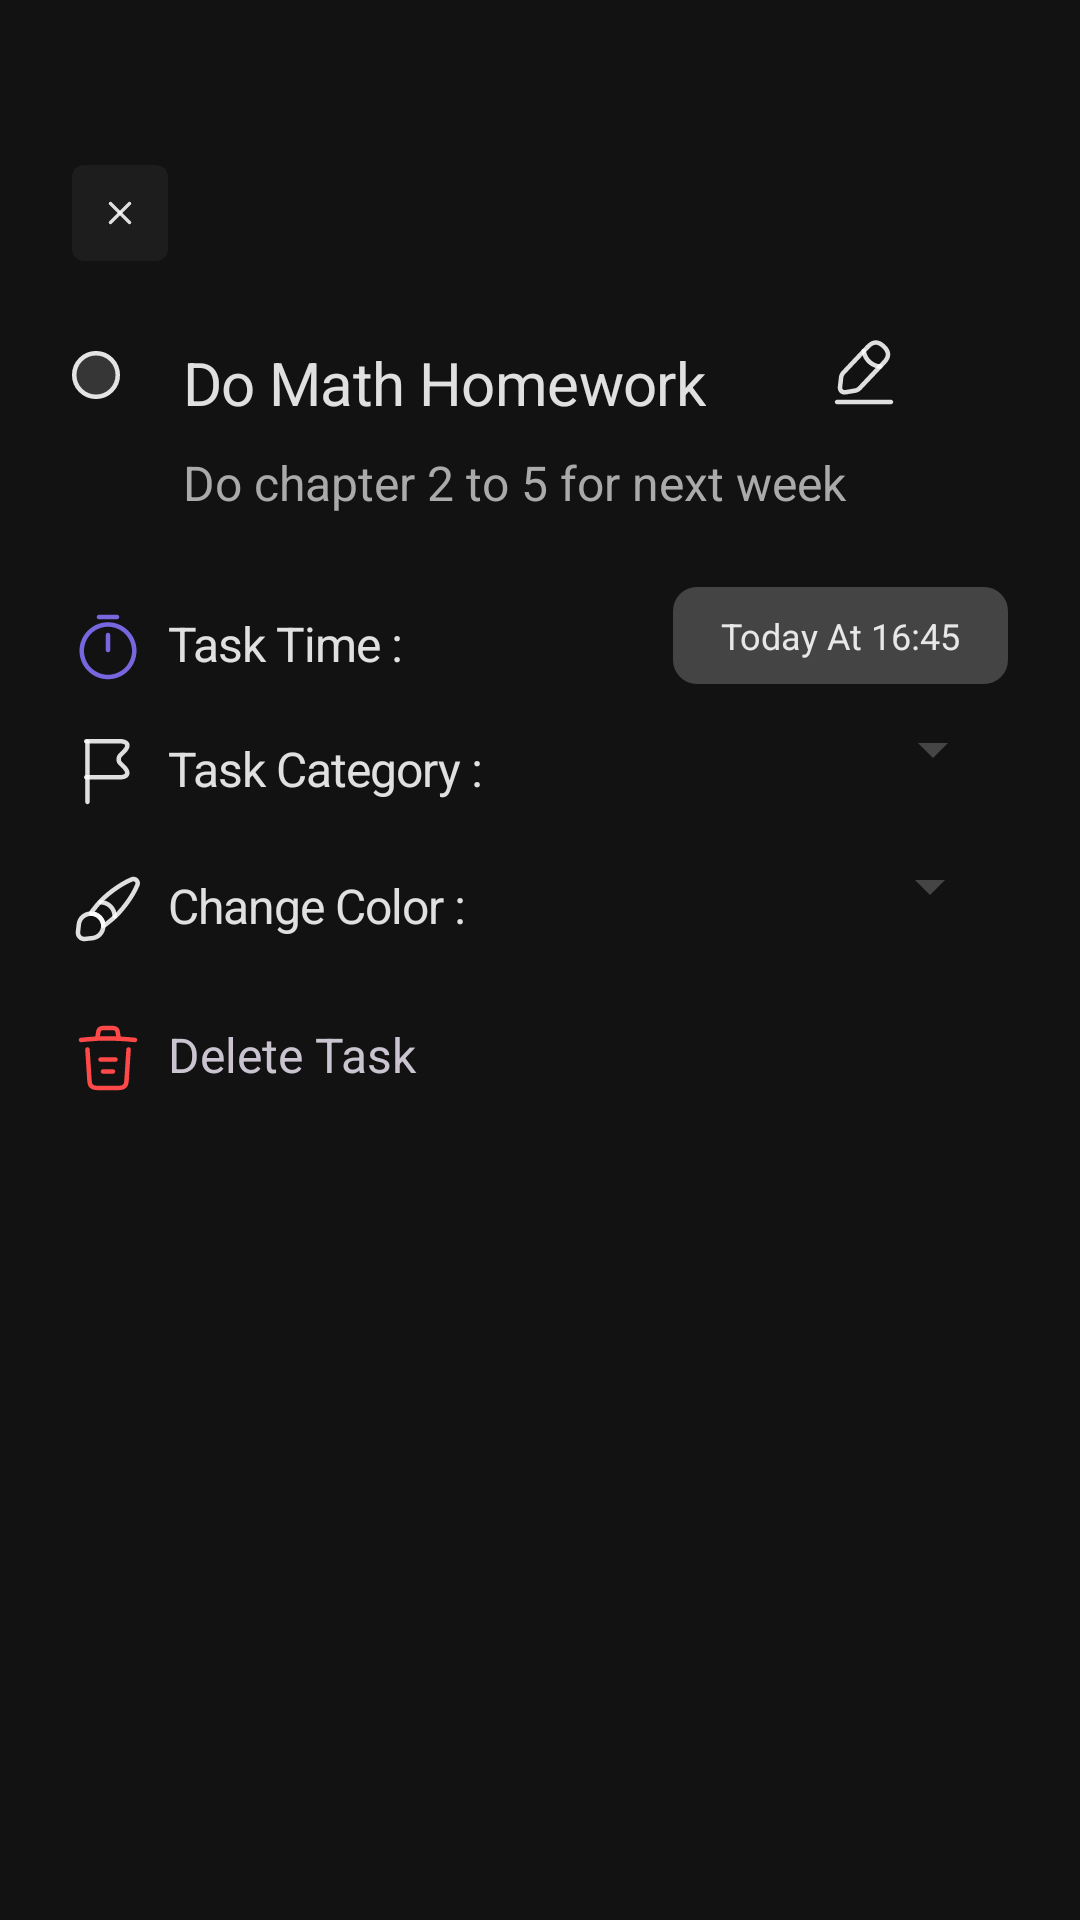

Here is an Android app screen rendered from its layout file. Give the layout XML and the strings, colors and styles it references.
<!-- AndroidManifest.xml: application theme Theme.Quotion -->
<!-- res/layout/activity_task.xml -->
<?xml version="1.0" encoding="utf-8"?>
<androidx.constraintlayout.widget.ConstraintLayout xmlns:android="http://schemas.android.com/apk/res/android"
    xmlns:app="http://schemas.android.com/apk/res-auto"
    android:layout_width="match_parent"
    android:layout_height="match_parent"
    android:background="#121212">

    
    <FrameLayout
        android:id="@+id/btnAdd"
        android:layout_width="32dp"
        android:layout_height="32dp"
        android:layout_marginTop="55dp"
        android:layout_marginStart="24dp"
        android:background="@drawable/cancel"
        app:layout_constraintTop_toTopOf="parent"
        app:layout_constraintStart_toStartOf="parent">

        <ImageView
            android:layout_width="24dp"
            android:layout_height="24dp"
            android:layout_margin="4dp"
            android:src="@drawable/cancel" />
    </FrameLayout>

    
    <ImageButton
        android:id="@+id/btnEdit"
        android:layout_width="48dp"
        android:layout_height="48dp"
        android:layout_marginTop="100dp"
        android:layout_marginEnd="48dp"
        android:background="@android:color/transparent"
        android:src="@drawable/edit"
        app:layout_constraintTop_toTopOf="parent"
        app:layout_constraintEnd_toEndOf="parent" />

    
    <View
        android:id="@+id/circleCheck"
        android:layout_width="16dp"
        android:layout_height="16dp"
        android:layout_marginTop="117dp"
        android:layout_marginStart="24dp"
        android:background="@drawable/status_circle"
        app:layout_constraintTop_toTopOf="parent"
        app:layout_constraintStart_toStartOf="parent" />

    
    <TextView
        android:id="@+id/tvTitle"
        android:layout_width="wrap_content"
        android:layout_height="wrap_content"
        android:layout_marginTop="114dp"
        android:layout_marginStart="61dp"
        android:text="Do Math Homework"
        android:textColor="#DEFFFFFF"
        android:textSize="20sp"
        android:letterSpacing="-0.01"
        app:layout_constraintTop_toTopOf="parent"
        app:layout_constraintStart_toStartOf="parent" />

    
    <TextView
        android:id="@+id/tvDescription"
        android:layout_width="0dp"
        android:layout_height="wrap_content"
        android:layout_marginTop="150dp"
        android:layout_marginStart="61dp"
        android:layout_marginEnd="24dp"
        android:text="Do chapter 2 to 5 for next week"
        android:textColor="#AAAAAA"
        android:textSize="16sp"
        app:layout_constraintTop_toTopOf="parent"
        app:layout_constraintStart_toStartOf="parent"
        app:layout_constraintEnd_toEndOf="parent" />

    
    <RelativeLayout
        android:id="@+id/task_detail_container"
        android:layout_width="match_parent"
        android:layout_height="wrap_content"
        android:padding="24dp"
        app:layout_constraintEnd_toEndOf="parent"
        app:layout_constraintHorizontal_bias="0.0"
        app:layout_constraintStart_toStartOf="parent"
        app:layout_constraintTop_toBottomOf="@id/tvDescription">

        
        <ImageView
            android:id="@+id/icon_timer"
            android:layout_width="24dp"
            android:layout_height="24dp"
            android:layout_alignTop="@+id/task_time_text"
            android:layout_alignParentStart="true"
            android:src="@drawable/timer" />

        <TextView
            android:id="@+id/task_time_text"
            android:layout_width="wrap_content"
            android:layout_height="wrap_content"
            android:layout_marginStart="8dp"
            android:layout_marginTop="8dp"
            android:layout_toEndOf="@id/icon_timer"
            android:letterSpacing="-0.02"
            android:lineHeight="21dp"
            android:text="Task Time :"
            android:textColor="#DEFFFFFF"
            android:textSize="16sp" />

        <TextView
            android:id="@+id/time_value"
            android:layout_width="wrap_content"
            android:layout_height="wrap_content"
            android:layout_alignParentTop="true"
            android:layout_alignParentEnd="true"
            android:background="@drawable/label_container"
            android:backgroundTint="#36FFFFFF"
            android:gravity="center_vertical"
            android:paddingHorizontal="16dp"
            android:paddingVertical="8dp"
            android:text="Today At 16:45"
            android:textColor="#DEFFFFFF"
            android:textSize="12sp" />

        
        <ImageView
            android:id="@+id/icon_tag"
            android:layout_width="24dp"
            android:layout_height="24dp"
            android:layout_below="@id/task_time_text"
            android:layout_alignParentStart="true"
            android:layout_marginTop="20dp"
            android:src="@drawable/flag" />

        <TextView
            android:id="@+id/task_category_text"
            android:layout_width="wrap_content"
            android:layout_height="wrap_content"
            android:layout_alignTop="@id/icon_tag"
            android:layout_marginStart="8dp"
            android:layout_toEndOf="@id/icon_tag"
            android:letterSpacing="-0.02"
            android:lineHeight="21dp"
            android:text="Task Category :"
            android:textColor="#DEFFFFFF"
            android:textSize="16sp" />


        

        <Spinner
            android:id="@+id/spinnerCategory"
            android:layout_width="wrap_content"
            android:layout_height="wrap_content"
            android:layout_alignTop="@id/task_category_text"
            android:layout_alignParentEnd="true"
            android:layout_marginStart="8dp"
            android:layout_marginTop="-8dp"
            android:layout_marginEnd="1dp"
            android:backgroundTint="#36FFFFFF"
            android:gravity="center_vertical"
            android:paddingHorizontal="16dp"
            android:paddingVertical="8dp"

            android:textColor="#DEFFFFFF"
            android:textSize="12sp" />

        <ImageView
            android:id="@+id/priority_icon"
            android:layout_width="24dp"
            android:layout_height="24dp"
            android:layout_below="@id/task_category_text"
            android:layout_marginTop="24dp"
            android:layout_alignParentStart="true"
            android:src="@drawable/brush" />

        <TextView
            android:id="@+id/task_priority_color"
            android:layout_width="wrap_content"
            android:layout_height="wrap_content"
            android:layout_alignTop="@id/priority_icon"
            android:layout_marginStart="8dp"
            android:layout_toEndOf="@id/priority_icon"
            android:letterSpacing="-0.02"
            android:lineHeight="21dp"
            android:text="Change Color :"
            android:textColor="#DEFFFFFF"
            android:textSize="16sp" />


        

        <Spinner
            android:id="@+id/spinnerColoredt"
            android:layout_width="wrap_content"
            android:layout_height="wrap_content"
            android:layout_alignTop="@id/task_priority_color"
            android:layout_alignParentEnd="true"
            android:layout_marginStart="8dp"
            android:layout_marginTop="-8dp"
            android:layout_marginEnd="2dp"
            android:backgroundTint="#36FFFFFF"
            android:gravity="center_vertical"
            android:paddingHorizontal="16dp"
            android:paddingVertical="8dp"

            android:textColor="#DEFFFFFF"
            android:textSize="12sp" />

        <LinearLayout
            android:id="@+id/delete_task_container"
            android:layout_width="wrap_content"
            android:layout_height="wrap_content"
            android:layout_below="@id/task_priority_color"
            android:layout_marginTop="28dp"
            android:orientation="horizontal">

            <ImageView
                android:layout_width="24dp"
                android:layout_height="24dp"
                android:src="@drawable/trash" />

            <TextView
                android:layout_width="wrap_content"
                android:layout_height="wrap_content"
                android:layout_marginStart="8dp"
                android:text="Delete Task"
                android:textColor="@color/red"
                android:textSize="16sp" />
        </LinearLayout>

        
        <Button
            android:id="@+id/btn_edit_task"
            android:layout_width="match_parent"
            android:layout_height="wrap_content"
            android:layout_below="@id/delete_task_container"
            android:layout_marginTop="410dp"
            android:backgroundTint="@color/color_Primary_Color"
            android:padding="12dp"
            android:text="Save Changes"
            android:textColor="@android:color/white" />
    </RelativeLayout>

</androidx.constraintlayout.widget.ConstraintLayout>
<!-- resources referenced by this layout -->
<resources>
  <color name="color_Primary_Color">#8875FF</color>
  <!-- drawable cancel (drawable) -->
  <vector xmlns:android="http://schemas.android.com/apk/res/android"
      android:width="32dp"
      android:height="32dp"
      android:viewportWidth="32"
      android:viewportHeight="32">
    <path
        android:pathData="M4,0L28,0A4,4 0,0 1,32 4L32,28A4,4 0,0 1,28 32L4,32A4,4 0,0 1,0 28L0,4A4,4 0,0 1,4 0z"
        android:fillColor="#1D1D1D"/>
    <path
        android:pathData="M20.773,12.288L12.288,20.773C11.998,21.063 11.517,21.063 11.227,20.773C10.937,20.483 10.937,20.002 11.227,19.712L19.712,11.227C20.002,10.937 20.483,10.937 20.773,11.227C21.063,11.517 21.063,11.998 20.773,12.288Z"
        android:fillColor="#ffffff"
        android:fillAlpha="0.87"/>
    <path
        android:pathData="M20.773,20.773C20.483,21.063 20.002,21.063 19.712,20.773L11.227,12.288C10.937,11.998 10.937,11.517 11.227,11.227C11.517,10.937 11.998,10.937 12.288,11.227L20.773,19.712C21.063,20.002 21.063,20.483 20.773,20.773Z"
        android:fillColor="#ffffff"
        android:fillAlpha="0.87"/>
  </vector>
  <!-- drawable label_container (drawable) -->
  <shape xmlns:android="http://schemas.android.com/apk/res/android"
      android:shape="rectangle">
  
      <corners android:radius="8dp" />
  
  </shape>
  <!-- drawable status_circle (drawable) -->
  <vector xmlns:android="http://schemas.android.com/apk/res/android"
      android:width="16dp"
      android:height="16dp"
      android:viewportWidth="16"
      android:viewportHeight="16">
    <path
        android:pathData="M8,8m-8,0a8,8 0,1 1,16 0a8,8 0,1 1,-16 0"
        android:fillColor="#363636"/>
    <path
        android:pathData="M8,8m-7.25,0a7.25,7.25 0,1 1,14.5 0a7.25,7.25 0,1 1,-14.5 0"
        android:strokeAlpha="0.87"
        android:strokeWidth="1.5"
        android:fillColor="#00000000"
        android:strokeColor="#ffffff"/>
  </vector>
  <!-- drawable timer (drawable) -->
  <vector xmlns:android="http://schemas.android.com/apk/res/android"
      android:width="24dp"
      android:height="24dp"
      android:viewportWidth="24"
      android:viewportHeight="24">
    <path
        android:pathData="M12,22.75C6.76,22.75 2.5,18.49 2.5,13.25C2.5,8.01 6.76,3.75 12,3.75C17.24,3.75 21.5,8.01 21.5,13.25C21.5,18.49 17.24,22.75 12,22.75ZM12,5.25C7.59,5.25 4,8.84 4,13.25C4,17.66 7.59,21.25 12,21.25C16.41,21.25 20,17.66 20,13.25C20,8.84 16.41,5.25 12,5.25Z"
        android:fillColor="@color/purple"
        android:fillAlpha="0.87"/>
    <path
        android:pathData="M12,13.75C11.59,13.75 11.25,13.41 11.25,13V8C11.25,7.59 11.59,7.25 12,7.25C12.41,7.25 12.75,7.59 12.75,8V13C12.75,13.41 12.41,13.75 12,13.75Z"
        android:fillColor="@color/purple"
        android:fillAlpha="0.87"/>
    <path
        android:pathData="M15,2.75H9C8.59,2.75 8.25,2.41 8.25,2C8.25,1.59 8.59,1.25 9,1.25H15C15.41,1.25 15.75,1.59 15.75,2C15.75,2.41 15.41,2.75 15,2.75Z"
        android:fillColor="@color/purple"
        android:fillAlpha="0.87"/>
  </vector>
  <style name="Theme.Quotion" parent="Base.Theme.Quotion" />
  <color name="purple">#8875FF</color>
  <style name="Base.Theme.Quotion" parent="Theme.Material3.Dark.NoActionBar">
          
          
      </style>
</resources>
